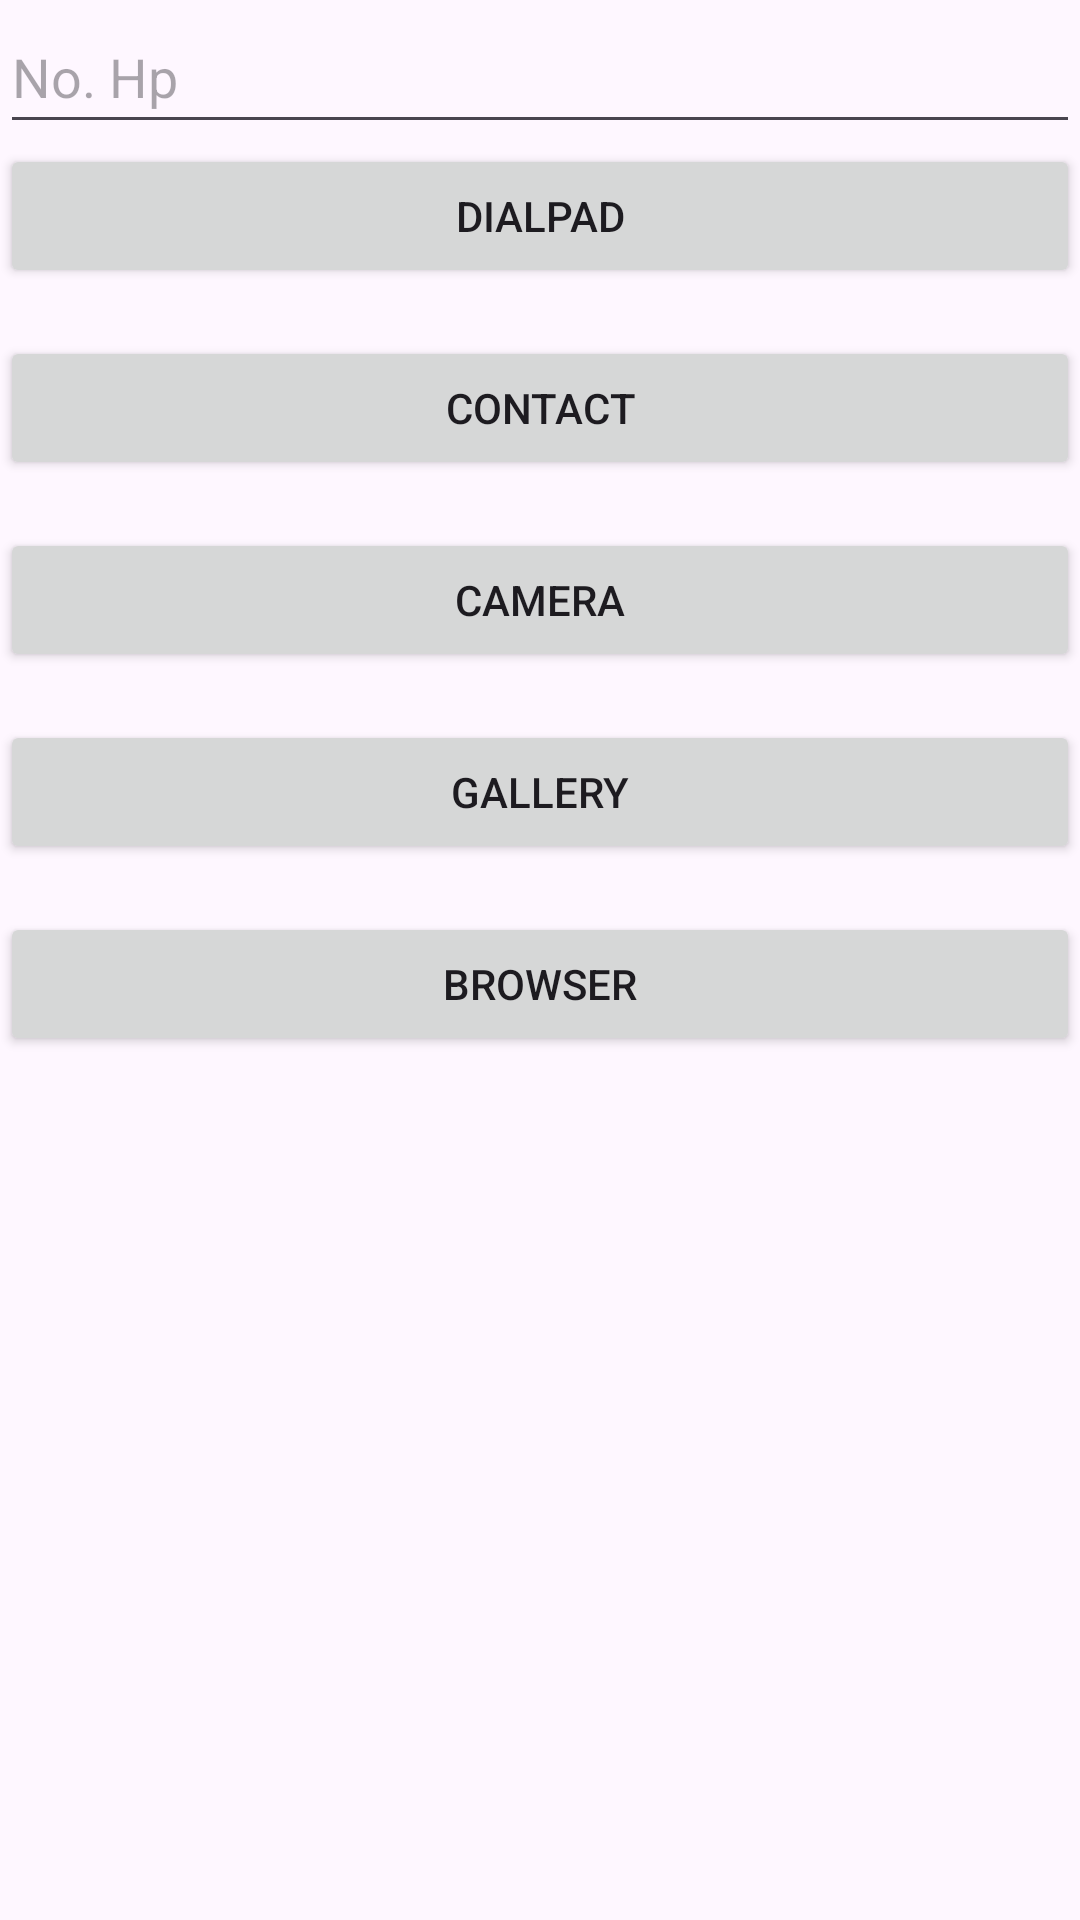

Produce the Android XML layout that renders to this screen, including the resource entries it uses.
<!-- AndroidManifest.xml: application theme Theme.Responsi_Training -->
<!-- res/layout/activity_implict1.xml -->
<?xml version="1.0" encoding="utf-8"?>
<LinearLayout xmlns:android="http://schemas.android.com/apk/res/android"
    xmlns:app="http://schemas.android.com/apk/res-auto"
    xmlns:tools="http://schemas.android.com/tools"
    android:layout_width="match_parent"
    android:layout_height="match_parent"
    android:orientation="vertical"
    android:layout_margin="16dp"
    tools:context=".Implict1">

    <EditText
        android:id="@+id/etNoHp"
        android:layout_width="match_parent"
        android:layout_height="wrap_content"
        android:hint="No. Hp"
        android:inputType="phone"
        android:textColor="@color/black"
        android:minHeight="48dp"/>

    <Button
        android:id="@+id/btnDialpad"
        android:layout_width="match_parent"
        android:layout_height="wrap_content"
        android:text="Dialpad"
        android:layout_marginBottom="16dp"/>

    <Button
        android:id="@+id/btnContact"
        android:layout_width="match_parent"
        android:layout_height="wrap_content"
        android:text="Contact"
        android:layout_marginBottom="16dp"/>

    <Button
        android:id="@+id/btnCamera"
        android:layout_width="match_parent"
        android:layout_height="wrap_content"
        android:text="Camera"
        android:layout_marginBottom="16dp"/>

    <Button
        android:id="@+id/btnGallery"
        android:layout_width="match_parent"
        android:layout_height="wrap_content"
        android:text="Gallery"
        android:layout_marginBottom="16dp"/>

    <Button
        android:id="@+id/btnBrowser"
        android:layout_width="match_parent"
        android:layout_height="wrap_content"
        android:text="Browser"
        android:layout_marginBottom="16dp"/>

</LinearLayout>
<!-- resources referenced by this layout -->
<resources>
  <style name="Theme.Responsi_Training" parent="Base.Theme.Responsi_Training" />
  <style name="Base.Theme.Responsi_Training" parent="Theme.Material3.DayNight.NoActionBar">
          
          
      </style>
  <!-- not gathered from this repository: default colours our renderer supplied (Android Studio template values) -->
  <color name="black">#FF000000</color>
</resources>
